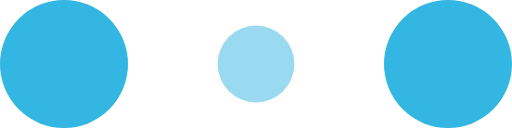
t = 0.00 s
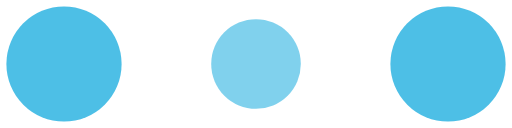
t = 0.10 s
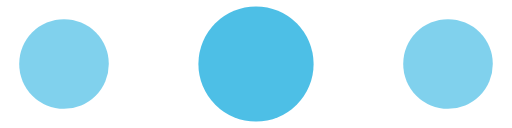
t = 0.30 s
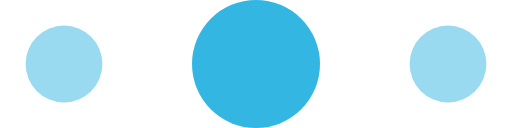
t = 0.40 s
t = 0.50 s: frame unchanged from t = 0.30 s, image omitted
t = 0.70 s: frame unchanged from t = 0.10 s, image omitted

The animated SVG that drew these frames (rendered in a browser with its animation timeline set to each time). Animation: 6 SMIL elements (animate=6); one cycle of 0.80 s, repeats indefinitely.

<!-- By Sam Herbert (@sherb), for everyone. More @ http://goo.gl/7AJzbL -->
<svg width="120" height="30" viewBox="0 0 120 30" xmlns="http://www.w3.org/2000/svg" fill="#34b6e3">
    <circle cx="15" cy="15" r="15">
        <animate attributeName="r" from="15" to="15"
                 begin="0s" dur="0.8s"
                 values="15;9;15" calcMode="linear"
                 repeatCount="indefinite" />
        <animate attributeName="fill-opacity" from="1" to="1"
                 begin="0s" dur="0.8s"
                 values="1;.5;1" calcMode="linear"
                 repeatCount="indefinite" />
    </circle>
    <circle cx="60" cy="15" r="9" fill-opacity="0.3">
        <animate attributeName="r" from="9" to="9"
                 begin="0s" dur="0.8s"
                 values="9;15;9" calcMode="linear"
                 repeatCount="indefinite" />
        <animate attributeName="fill-opacity" from="0.5" to="0.5"
                 begin="0s" dur="0.8s"
                 values=".5;1;.5" calcMode="linear"
                 repeatCount="indefinite" />
    </circle>
    <circle cx="105" cy="15" r="15">
        <animate attributeName="r" from="15" to="15"
                 begin="0s" dur="0.8s"
                 values="15;9;15" calcMode="linear"
                 repeatCount="indefinite" />
        <animate attributeName="fill-opacity" from="1" to="1"
                 begin="0s" dur="0.8s"
                 values="1;.5;1" calcMode="linear"
                 repeatCount="indefinite" />
    </circle>
</svg>
